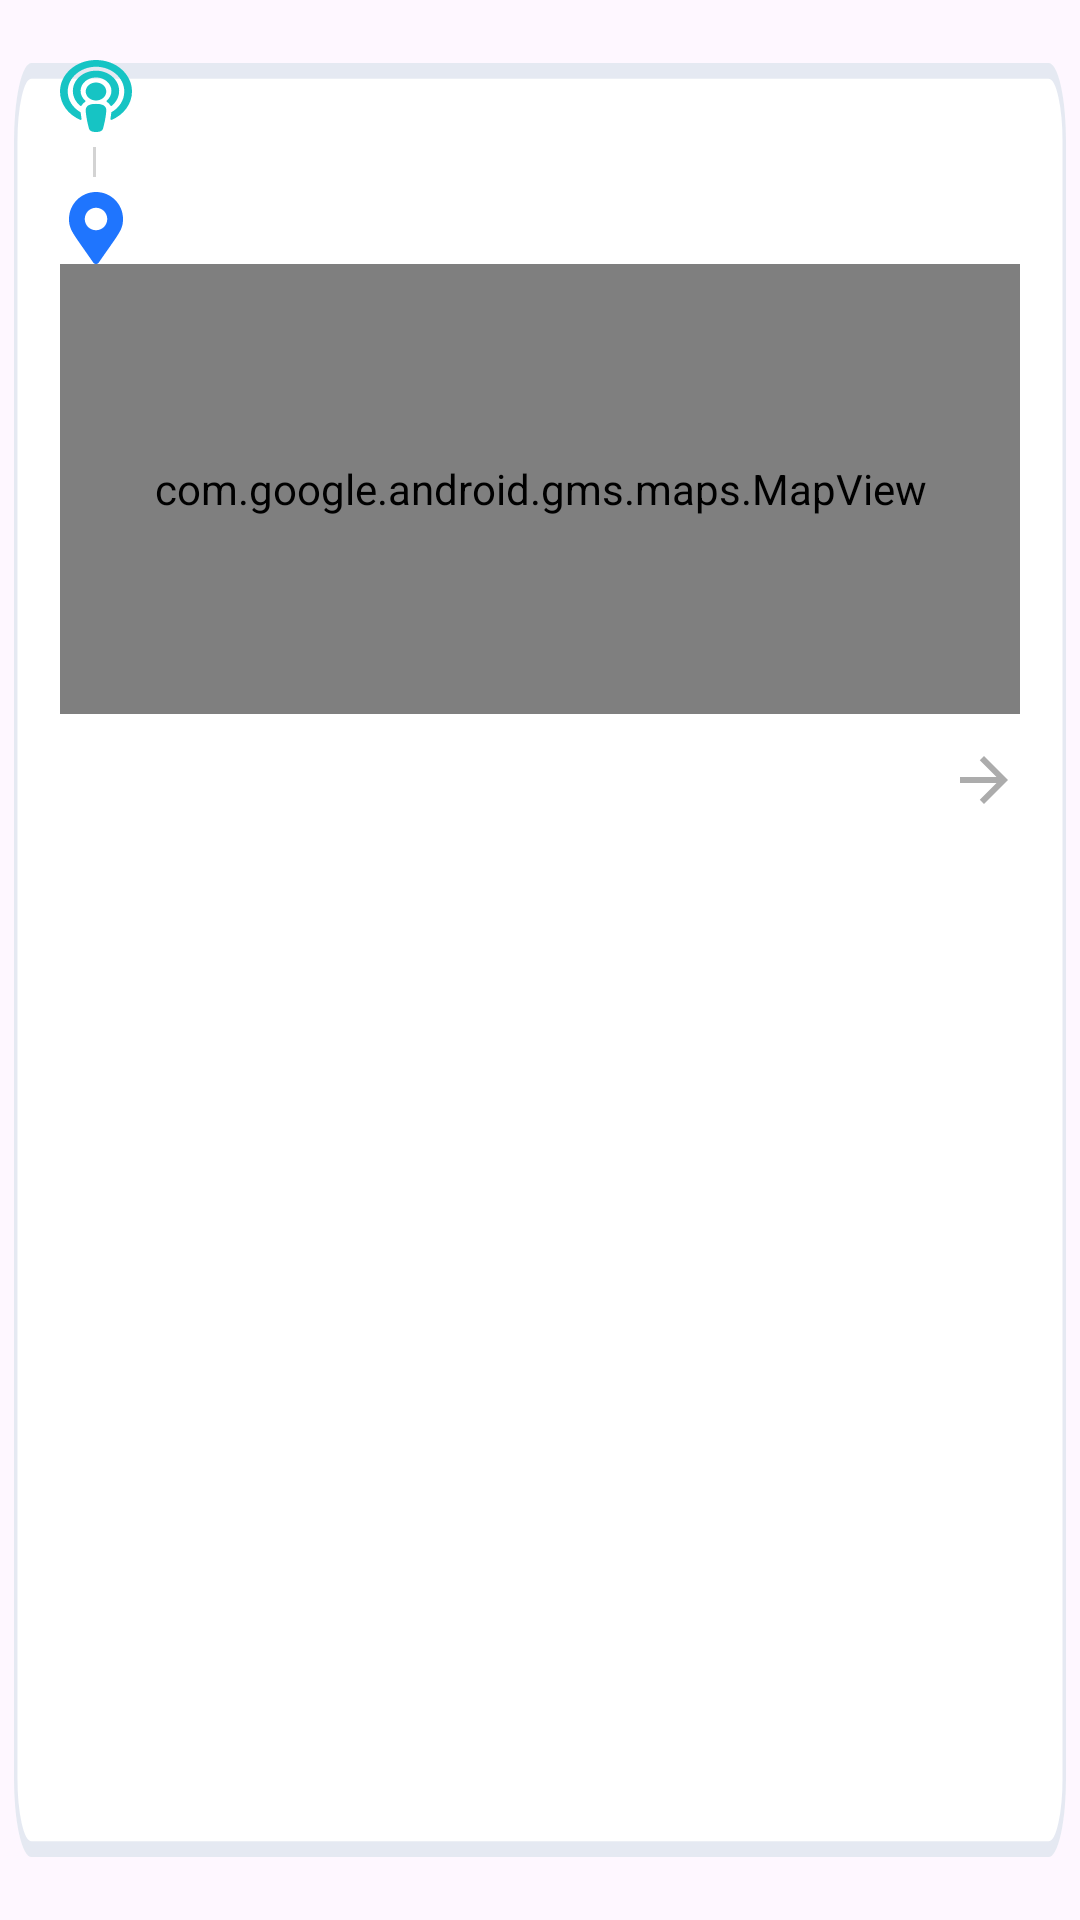

Android layout source for this screen:
<!-- AndroidManifest.xml: application theme Theme.Traysikol -->
<!-- res/layout/template_drivers_current_request.xml -->
<?xml version="1.0" encoding="utf-8"?>
<RelativeLayout xmlns:android="http://schemas.android.com/apk/res/android"
    android:layout_width="match_parent"
    android:padding="10dp"
    android:background="@drawable/history_background_template"
    android:layout_height="wrap_content">

    <LinearLayout
        android:layout_width="match_parent"
        android:layout_height="wrap_content"
        android:orientation="vertical"
        android:padding="10dp"
        android:paddingLeft="20dp"
        android:paddingRight="20dp">

        <RelativeLayout
            android:layout_width="match_parent"
            android:layout_height="wrap_content"
            android:orientation="horizontal">

            <ImageView
                android:id="@+id/icon1"
                android:layout_width="24dp"
                android:layout_height="24dp"
                android:layout_marginRight="20dp"
                android:src="@drawable/my_location" />

            <TextView
                android:id="@+id/address1"
                android:layout_width="match_parent"
                android:layout_height="wrap_content"
                android:layout_toEndOf="@id/icon1" />
        </RelativeLayout>

        <View
            android:layout_width="1dp"
            android:layout_height="10dp"
            android:layout_marginLeft="11dp"
            android:layout_marginTop="5dp"
            android:layout_marginBottom="5dp"
            android:background="#d3d3d3" />

        <RelativeLayout
            android:layout_width="match_parent"
            android:layout_height="wrap_content"
            android:orientation="horizontal">

            <ImageView
                android:id="@+id/icon2"
                android:layout_width="24dp"
                android:layout_height="24dp"
                android:layout_marginRight="20dp"
                android:src="@drawable/my_destination" />

            <TextView
                android:id="@+id/address2"
                android:layout_width="match_parent"
                android:layout_height="wrap_content"
                android:layout_toEndOf="@id/icon2" />
        </RelativeLayout>
        <com.google.android.gms.maps.MapView
            android:id="@+id/googleMap"
            android:layout_width="match_parent"
            android:layout_height="150dp" />
        <ImageView
            android:id="@+id/viewRequest"
            android:layout_width="24dp"
            android:layout_height="24dp"
            android:layout_gravity="end"
            android:layout_marginTop="10dp"
            android:clickable="true"
            android:src="@drawable/arrow_right" />
    </LinearLayout>
</RelativeLayout>
<!-- resources referenced by this layout -->
<resources>
  <!-- drawable arrow_right (drawable) -->
  <vector xmlns:android="http://schemas.android.com/apk/res/android" android:autoMirrored="true" android:height="24dp" android:tint="#ACACAC" android:viewportHeight="24" android:viewportWidth="24" android:width="24dp">
        
      <path android:fillColor="@android:color/white" android:pathData="M12,4l-1.41,1.41L16.17,11H4v2h12.17l-5.58,5.59L12,20l8,-8z"/>
      
  </vector>
  <!-- drawable history_background_template (drawable) -->
  <vector xmlns:android="http://schemas.android.com/apk/res/android"
      android:width="309dp"
      android:height="122dp"
      android:viewportWidth="309"
      android:viewportHeight="122">
    <path
        android:pathData="M9,4L300,4A5,5 0,0 1,305 9L305,113A5,5 0,0 1,300 118L9,118A5,5 0,0 1,4 113L4,9A5,5 0,0 1,9 4z"
        android:fillColor="#ffffff"/>
    <path
        android:strokeWidth="1"
        android:pathData="M9,4.5L300,4.5A4.5,4.5 0,0 1,304.5 9L304.5,113A4.5,4.5 0,0 1,300 117.5L9,117.5A4.5,4.5 0,0 1,4.5 113L4.5,9A4.5,4.5 0,0 1,9 4.5z"
        android:strokeAlpha="0.5"
        android:fillColor="#00000000"
        android:strokeColor="#CAD3E5"/>
  </vector>
  <!-- drawable my_destination (drawable) -->
  <vector xmlns:android="http://schemas.android.com/apk/res/android"
      android:width="6dp"
      android:height="8dp"
      android:viewportWidth="6"
      android:viewportHeight="8">
    <path
        android:pathData="M2.6917,7.8386C0.4214,4.5474 0,4.2096 0,3C0,1.3431 1.3431,0 3,0C4.6569,0 6,1.3431 6,3C6,4.2096 5.5786,4.5474 3.3083,7.8386C3.1593,8.0538 2.8407,8.0538 2.6917,7.8386ZM3,4.25C3.6904,4.25 4.25,3.6904 4.25,3C4.25,2.3096 3.6904,1.75 3,1.75C2.3096,1.75 1.75,2.3096 1.75,3C1.75,3.6904 2.3096,4.25 3,4.25Z"
        android:fillColor="#1F75FE"/>
  </vector>
  <!-- drawable my_location (drawable) -->
  <vector xmlns:android="http://schemas.android.com/apk/res/android"
      android:width="11dp"
      android:height="11dp"
      android:viewportWidth="11"
      android:viewportHeight="11">
    <path
        android:pathData="M6.566,10.497C6.44,10.905 5.963,11 5.5,11C5.037,11 4.56,10.905 4.434,10.497C4.246,9.886 3.929,8.355 3.929,7.643C3.929,6.888 4.693,6.703 5.5,6.703C6.307,6.703 7.071,6.888 7.071,7.643C7.071,8.351 6.755,9.881 6.566,10.497ZM3.852,6.199C3.393,5.806 3.116,5.25 3.145,4.64C3.195,3.571 4.186,2.707 5.407,2.666C6.749,2.62 7.857,3.562 7.857,4.727C7.857,5.303 7.585,5.825 7.148,6.199C7.083,6.256 7.089,6.349 7.164,6.397C7.392,6.542 7.568,6.726 7.685,6.942C7.728,7.02 7.845,7.042 7.917,6.982C8.625,6.401 9.06,5.569 9.035,4.65C8.989,3.013 7.473,1.681 5.602,1.634C3.606,1.585 1.964,2.991 1.964,4.727C1.964,5.615 2.395,6.417 3.083,6.982C3.155,7.042 3.272,7.02 3.315,6.942C3.432,6.726 3.608,6.542 3.836,6.397C3.911,6.349 3.917,6.256 3.852,6.199ZM5.5,0C2.46,0 0,2.152 0,4.813C0,6.746 1.292,8.371 3.087,9.14C3.194,9.185 3.315,9.106 3.297,9.004C3.238,8.671 3.19,8.339 3.164,8.051C3.161,8.012 3.136,7.977 3.098,7.955C1.935,7.271 1.169,6.107 1.179,4.789C1.193,2.721 3.125,1.037 5.489,1.031C7.877,1.026 9.821,2.724 9.821,4.813C9.821,6.143 9.032,7.315 7.841,7.989C7.817,8.291 7.766,8.646 7.703,9.004C7.685,9.106 7.806,9.185 7.913,9.14C9.704,8.373 11,6.75 11,4.813C11,2.153 8.54,0 5.5,0ZM5.5,3.438C4.632,3.438 3.929,4.053 3.929,4.813C3.929,5.572 4.632,6.188 5.5,6.188C6.368,6.188 7.071,5.572 7.071,4.813C7.071,4.053 6.368,3.438 5.5,3.438Z"
        android:fillColor="#16C4C4"/>
  </vector>
  <style name="Theme.Traysikol" parent="Base.Theme.Traysikol" />
  <style name="Base.Theme.Traysikol" parent="Theme.Material3.Light.NoActionBar">
      </style>
</resources>
